Run: headless pygame with SDL's dummy video driver; simulated clock (each Clock.tick advances the game by its frame time, no real sleeping); random seed 0; keys injected as events and as key.get_pressed() state; no mouse input.
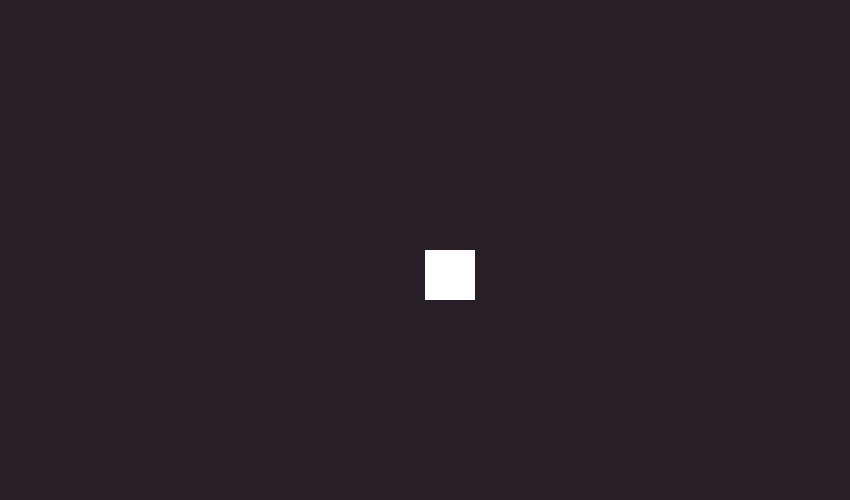
Frame 1 of 4 · flips 1–60 · no input
Frame 2 of 4 · flips 61–180 · tapped SPACE, RETURN · held RIGHT (→), D · screen unchanged from frame 1, image omitted
Frame 3 of 4 · flips 181–300 · held DOWN (↓), S · screen unchanged from frame 2, image omitted
Frame 4 of 4 · flips 301–420 · held LEFT (←), A, UP (↑), W · screen unchanged from frame 3, image omitted

The pygame program that drew these frames:

#Sidescroller z urozmaiceniami (downwards_dash,double jump platform/powerup, shooting)
import pygame
import time
pygame.init()

WIDTH = 850
HEIGHT = 500
screen = pygame.display.set_mode([WIDTH,HEIGHT])
pygame.display.set_caption("SideScroller")
pressed_keys = pygame.key.get_pressed()


class Player(pygame.sprite.Sprite):
    x_pos=50
    y_pos=350

    def __init__(self):
        super(Player, self).__init__()
        self.surf = pygame.Surface((100,50))
        self.surf.fill((255,255,255))
        self.running
        self.jumping
        self.ducking
        self.lower


def main():
    game = True
    screen.fill((40, 30, 40))
    surf = pygame.Surface((50, 50))
    surf.fill((255, 255, 255))
    screen.blit(surf, (WIDTH / 2, HEIGHT / 2))
    pygame.display.flip()
    #player = figure
    while game:
        for event in pygame.event.get():
            if event.type == pygame.QUIT:
                game = False

        pygame.display.update()

#def move(self, pressed_keys):



main()
